Image classification data set "dataset_2k" (sophiathapa/Virtual-Mouse on GitHub). Class labels (6): double click, drag, drop, left click, move cursor, right click.

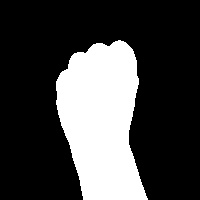
Label: drag

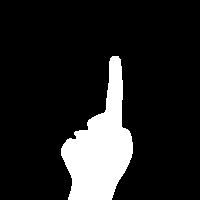
Label: right click

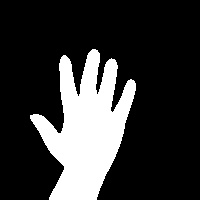
Label: drop

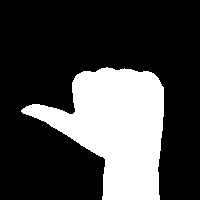
Label: left click

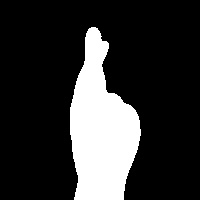
Label: double click

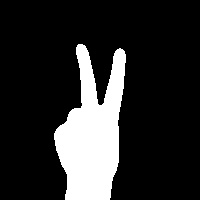
Label: move cursor
